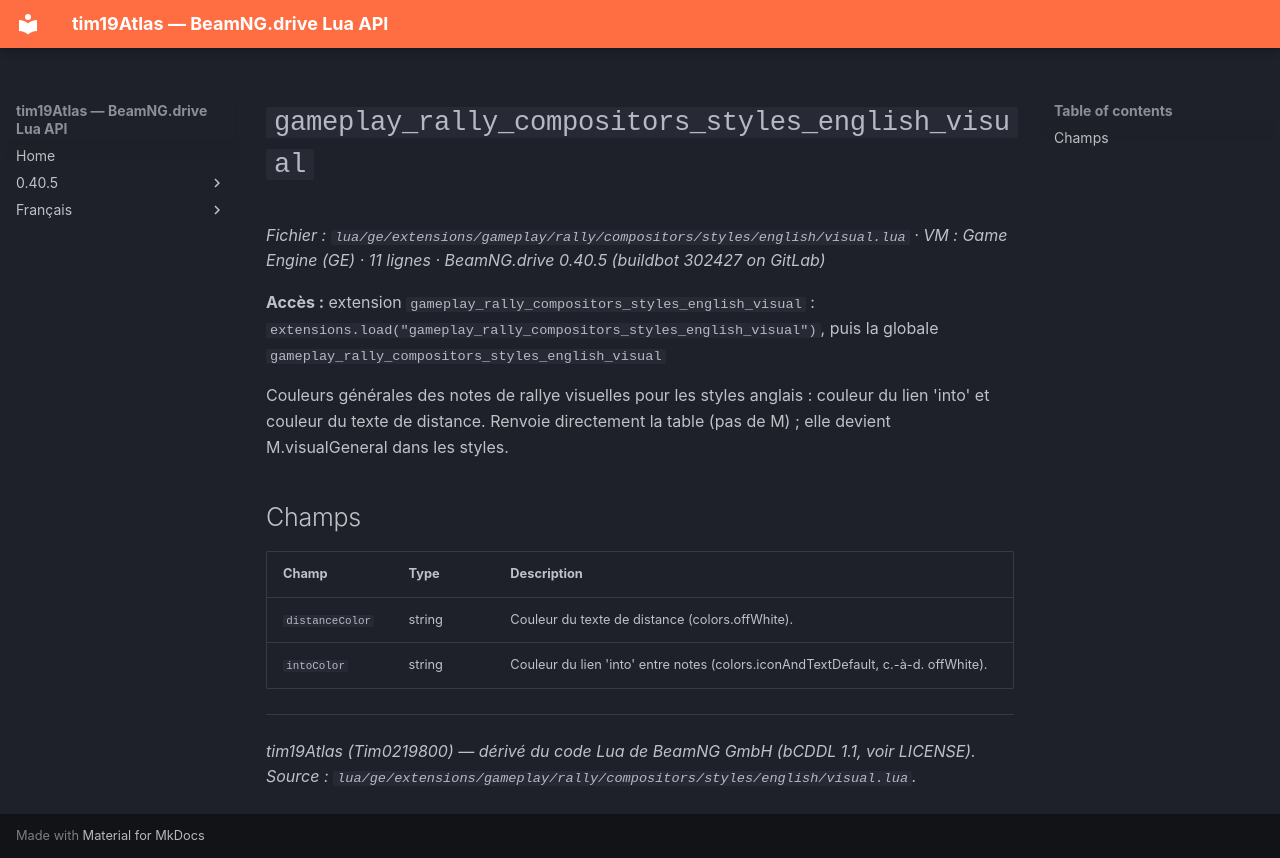

repository: Tim0219800/beamng-lua-atlas · page: fr/0.40.5/ge/extensions/gameplay/rally/compositors/styles/english/visual.html · generator: mkdocs

# `gameplay_rally_compositors_styles_english_visual`

*Fichier : `lua/ge/extensions/gameplay/rally/compositors/styles/english/visual.lua` · VM : Game Engine (GE) · 11 lignes · BeamNG.drive 0.40.5 (buildbot 302427 on GitLab)*

**Accès :** extension `gameplay_rally_compositors_styles_english_visual` : `extensions.load("gameplay_rally_compositors_styles_english_visual")`, puis la globale `gameplay_rally_compositors_styles_english_visual`

Couleurs générales des notes de rallye visuelles pour les styles anglais : couleur du lien 'into' et couleur du texte de distance. Renvoie directement la table (pas de M) ; elle devient M.visualGeneral dans les styles.

## Champs

| Champ | Type | Description |
|---|---|---|
| `distanceColor` | string | Couleur du texte de distance (colors.offWhite). |
| `intoColor` | string | Couleur du lien 'into' entre notes (colors.iconAndTextDefault, c.-à-d. offWhite). |

---
*tim19Atlas (Tim0219800) — dérivé du code Lua de BeamNG GmbH (bCDDL 1.1, voir LICENSE). Source : `lua/ge/extensions/gameplay/rally/compositors/styles/english/visual.lua`.*
